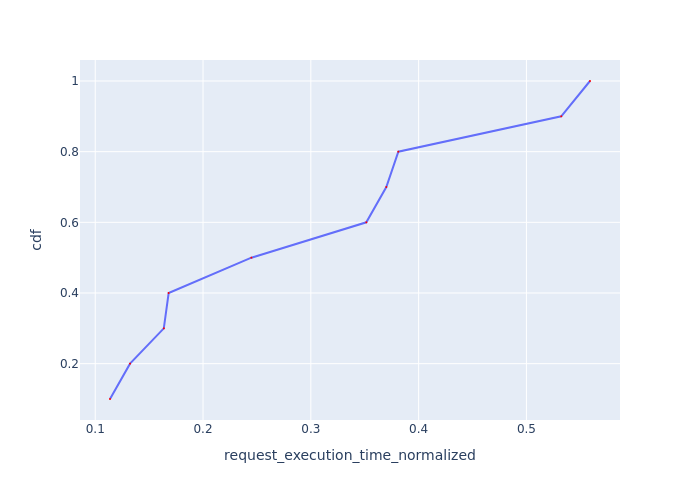

The file beside this chart, header and first rows:
Request Id, request_execution_time_normalized, cdf
0_3, 0.1137, 0.1
0_9, 0.1323, 0.2
0_6, 0.1636, 0.3
0_0, 0.1681, 0.4
0_4, 0.2449, 0.5
0_7, 0.3515, 0.6
0_1, 0.37, 0.7
0_5, 0.3812, 0.8
0_8, 0.5323, 0.9
0_2, 0.559, 1.0
